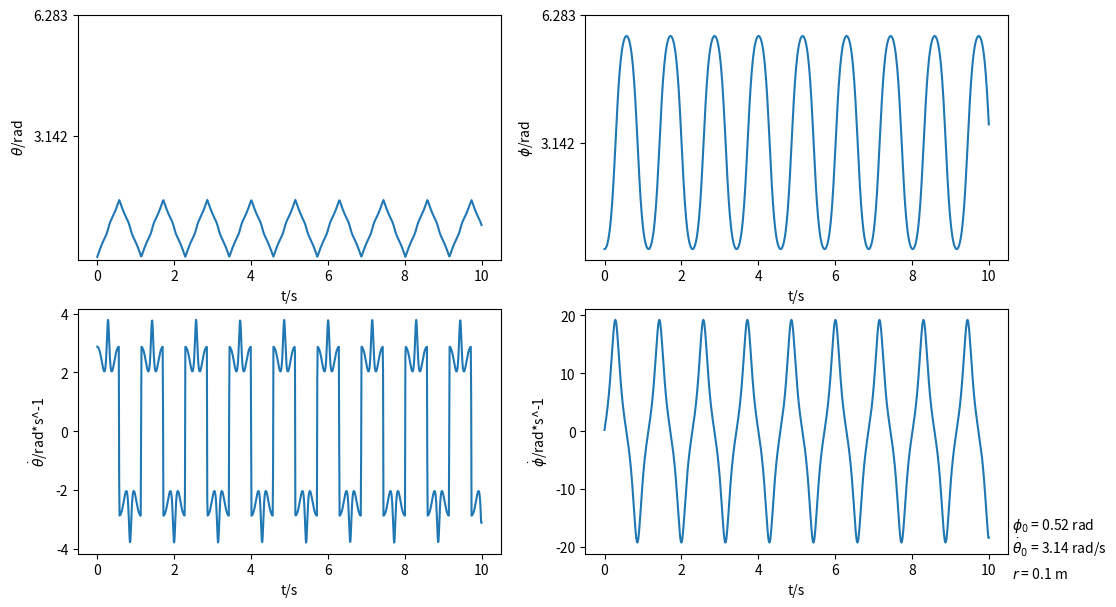
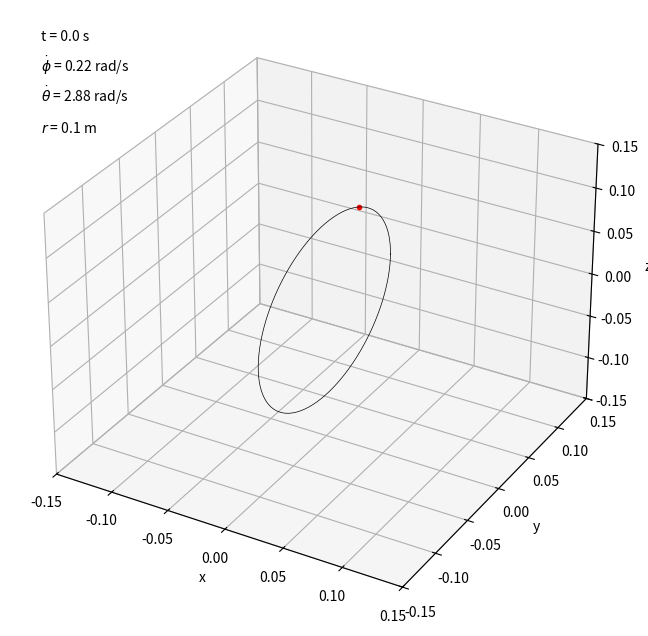

Write Python code to recreate these figures, in order.
import numpy as np
import scipy.integrate as integrate
import matplotlib.pyplot as plt
import matplotlib.animation as animation
import mpl_toolkits.mplot3d.axes3d as p3
import time
animation.convert_path: 'C:\Program Files\ImageMagick-7.0.8-Q16\magick.exe'

# Setting parameters
m = 0.2  # Mass of the bead in kilogram
m_0 = 0.5  # Mass of the loop in kilogram
r = 0.1  # Radius of the loop in meter
# Initial angular displacement from +y-axis clockwise of the bead in radian
phi_0 = 30/180 * np.pi
theta_dot_0 = np.pi/1  # Initial angular velocity of the loop in radian per second
g = 9.81  # Gravitational accelertaion in meter per second^2

I = 0.5 * m_0 * (r**2)  # Moment of inertia of the loop about the diameter
M = (m * (np.sin(phi_0)**2) * (r**2) + I) * theta_dot_0  # Initial angular momentum of the system
E = 0.5 * m * (np.sin(phi_0)**2) * (r**2) * (theta_dot_0**2) + 0.5 * I * (theta_dot_0 ** 2) + m * g * r * (1 + np.cos(phi_0))  # Initial energy of the system

A = g / r
B = M**2
C = m * (r**2)


# Defining integral functions
def t_integral(phi):
    # Expressing time as a function of phi
    c_1 = 2 * E / (m*(r**2))
    c_2 = M**2
    c_3 = (m**2) * (r**4)
    c_4 = I * m * (r**2)
    c_5 = 2 * g / r
    integral = 1 / \
        np.sqrt(c_1 - c_2 / (c_3 * (np.sin(phi)**2) + c_4) - c_5 * (1 + np.cos(phi)))
    return integral


def theta_integral(phi):
    # Expressing theta as a function of phi
    c_1 = 2 * E / (m*r*r)
    c_2 = M**2
    c_3 = (m**2) * (r**4)
    c_4 = I * m * (r**2)
    c_5 = 2 * g / r
    integral_1 = M / ((m * (r**2) * (np.sin(phi)**2)) + I)
    integral_2 = 1 / \
        np.sqrt(c_1 - c_2 / (c_3 * (np.sin(phi)**2) + c_4) - c_5 * (1 + np.cos(phi)))
    integral = integral_1 * integral_2
    return integral


# Defining differential equations
def dy_dt(y, t):
    # Solving the equation phi_dotdot = A*sin(phi) - B*sin(phi)*cos(phi)/(C*sin^2(phi) + I)^2
    # Let y be a vector y = [phi_1, phi_2], where phi_1 = phi and phi_2 = phi_dot
    return [y[1], A*np.sin(y[0]) - B*np.sin(y[0])*np.cos(y[0])/((C*np.sin(y[0])*np.sin(y[0]) + I)**2)]


# Generating data with DE and integral
y_0 = [phi_0, 0]
t_range = np.linspace(0, 10, 1000)
y_range = integrate.odeint(dy_dt, y_0, t_range)
phi_range = y_range[:, 0]

theta_range = np.zeros(phi_range.size)
for i in range(phi_range.size):
    theta_range[i], error = integrate.quad(theta_integral, phi_0, phi_range[i])

# Computing gradients
theta_grad = np.diff(theta_range) / np.diff(t_range)
phi_grad = np.diff(phi_range) / np.diff(t_range)
theta_grad = np.append(theta_grad, theta_grad[-1])
phi_grad = np.append(phi_grad, phi_grad[-1])

# Visualisation
fig, axs = plt.subplots(2, 2, figsize=(12, 7))

axs[0][0].plot(t_range, theta_range)
axs[0][0].set_yticks(np.arange(np.pi, 3*np.pi, np.pi))
axs[0][0].set_xlabel('t/s')
axs[0][0].set_ylabel('$\\theta$/rad')
axs[0][1].plot(t_range, phi_range)
axs[0][1].set_yticks(np.arange(np.pi, 3*np.pi, np.pi))
axs[0][1].set_xlabel('t/s')
axs[0][1].set_ylabel('$\phi$/rad')
axs[1][0].plot(t_range, theta_grad)
axs[1][0].set_xlabel('t/s')
axs[1][0].set_ylabel('$\dot \\theta$/rad*s^-1')
axs[1][1].plot(t_range, phi_grad)
axs[1][1].set_xlabel('t/s')
axs[1][1].set_ylabel('$\dot \phi$/rad*s^-1')

plt.text(
    1.01, 0.10, r'$\phi_0$ = {} rad'.format(round(phi_0, 2)), transform=plt.gca().transAxes)  # phi_0 text
plt.text(
    1.01, 0.00, r'$\dot \theta_0$ = {} rad/s'.format(round(theta_dot_0, 2)), transform=plt.gca().transAxes)  # theta_dot_0 text
plt.text(
    1.01, -0.10, r'$r$ = {} m'.format(round(r, 2)), transform=plt.gca().transAxes)  # Radius text

plt.show()
plt.close()

# 3D animation
fig = plt.figure(figsize=(8, 8))
ax = fig.add_subplot(111, projection='3d')
ax.set_xlabel('x')
ax.set_ylabel('y')
ax.set_zlabel('z')
ax.axes.set_xlim3d(left=-0.15, right=0.15)
ax.axes.set_ylim3d(bottom=-0.15, top=0.15)
ax.axes.set_zlim3d(bottom=-0.15, top=0.15)
# ax.view_init(azim=0, elev=90) # Set viewing angle

# A set of angles for generating the inital loop
circle_angle = np.linspace(0, 2*np.pi, 100)

x = r * np.sin(phi_range) * np.sin(theta_range)
y = r * np.sin(phi_range) * np.cos(theta_range)
z = r * np.cos(phi_range)

point, = ax.plot([0], [0], [0], marker='.', color='r')  # Initial bead plot

x_circle = np.zeros(np.shape(circle_angle))
y_circle = r * np.cos(circle_angle)
z_circle = r * np.sin(circle_angle)

circle, = ax.plot(
    x_circle, y_circle, z_circle, color='black', lw=0.5)  # Initial loop plot

time_text = ax.text2D(
    0.05, 0.95, 'Time', transform=ax.transAxes)  # Time text
phi_dot_text = ax.text2D(
    0.05, 0.90, 'phi_dot', transform=ax.transAxes)  # phi_dot text
theta_dot_text = ax.text2D(
    0.05, 0.85, 'theta_dot', transform=ax.transAxes)  # theta_dot text
radius_text = ax.text2D(
    0.05, 0.80, '$r$ = {} m'.format(round(r, 2)), transform=ax.transAxes)  # Radius text


def animate_3D(i):
    x_coord = x[i]
    y_coord = y[i]
    z_coord = z[i]
    point.set_data([x_coord], [y_coord])  # Update bead data
    point.set_3d_properties([z_coord], 'z')

    x_circle_new = y_circle * np.sin(theta_range[i])
    y_circle_new = y_circle * np.cos(theta_range[i])
    z_circle_new = z_circle
    circle.set_data(x_circle_new, y_circle_new)  # Update cricle data
    circle.set_3d_properties(z_circle_new, 'z')
    
    # Update time text
    time_text.set_text('t = {} s'.format(
        round(t_range[i], 2)))
    # Update phi_dot text
    phi_dot_text.set_text(
        '$\dot \phi$ = {} rad/s'.format(round(phi_grad[i], 2)))
    # Update theta_dot text
    theta_dot_text.set_text(
        '$\dot \\theta$ = {} rad/s'.format(round(theta_grad[i], 2)))
    return point, circle, time_text, phi_dot_text, theta_dot_text


anim_3D = animation.FuncAnimation(
    fig, animate_3D, frames=range(len(x)), interval=50, blit=True)

plt.show()
# Uncomment to save animation
'''start = time.time()
anim_3D.save(r'animation/animation_3D_free_loop.mp4')
end = time.time()
print('3D saving took {} s'.format(round(end-start, 2)))'''
plt.close()
